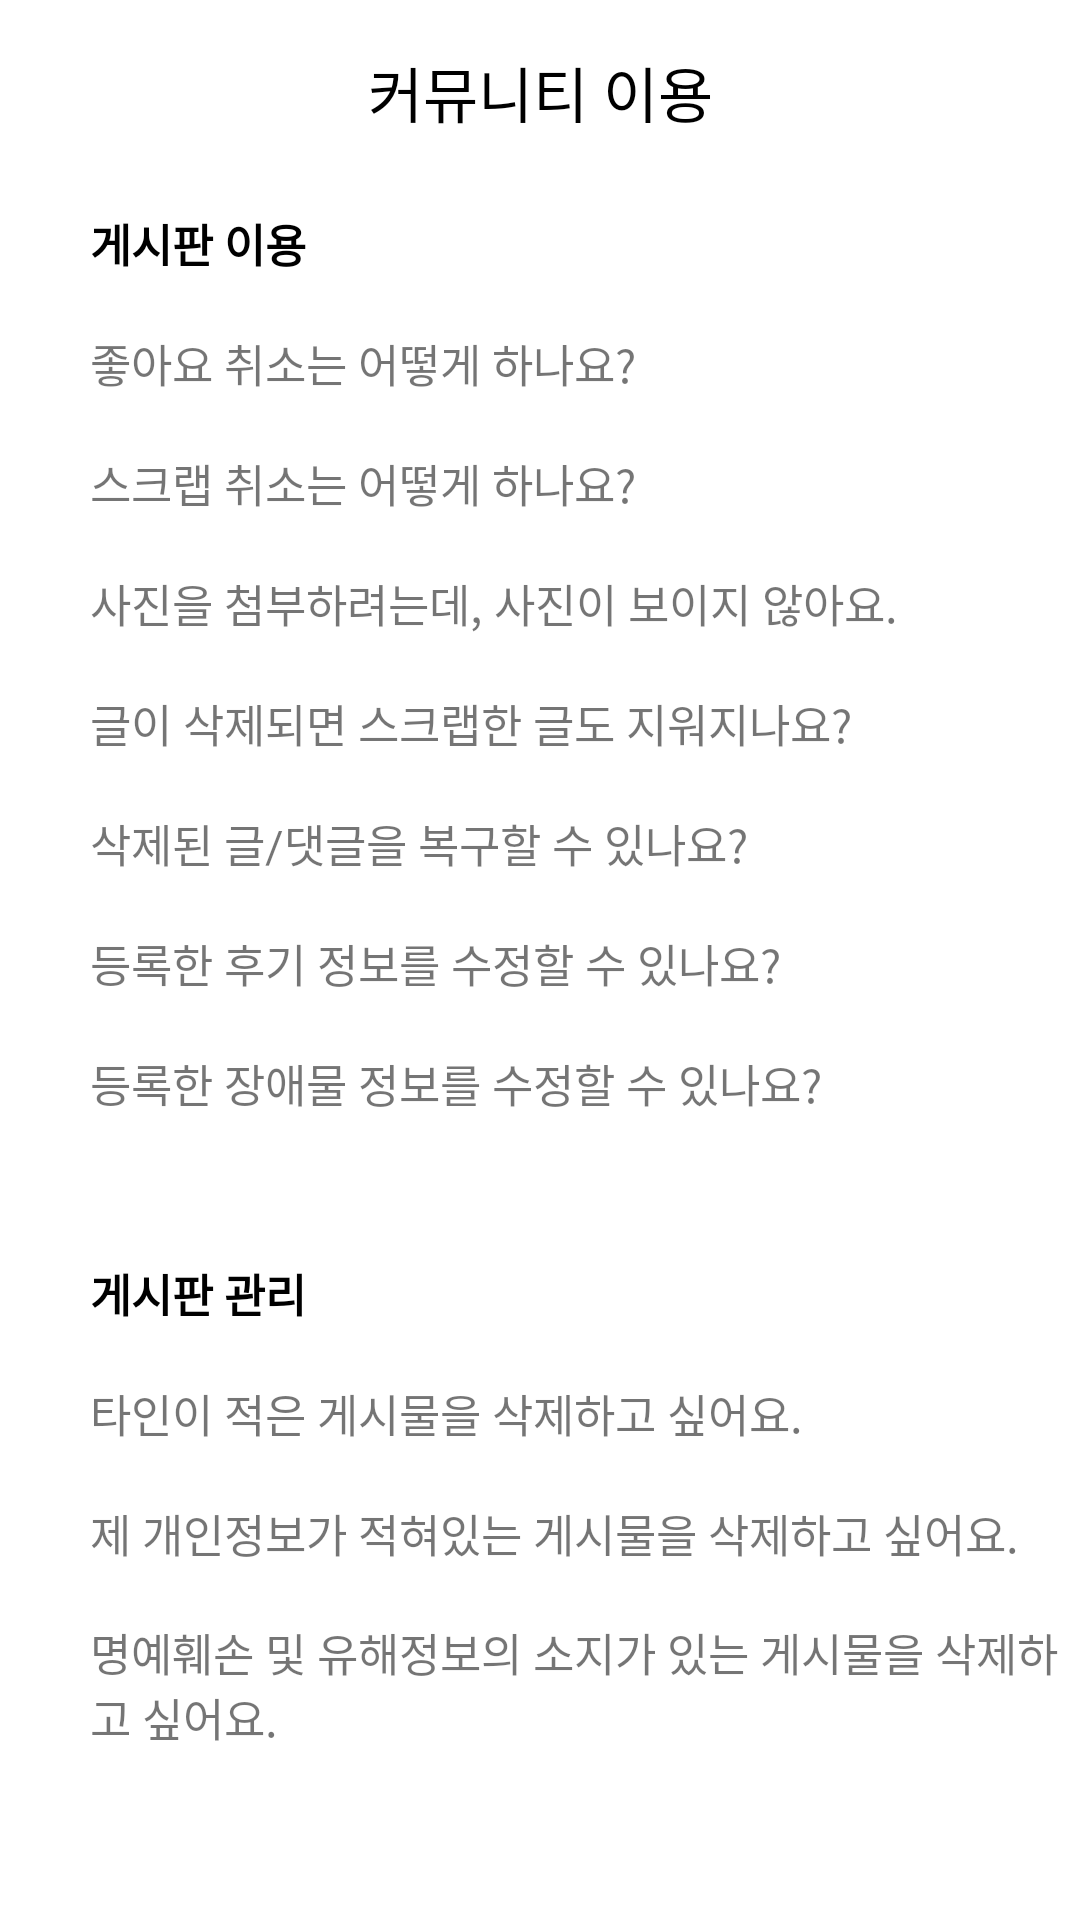

Reconstruct the res/layout file that produces this screen, plus the resources it refers to.
<!-- AndroidManifest.xml: application theme Theme.Nulli -->
<!-- res/layout/activity_declare_community.xml -->
<?xml version="1.0" encoding="utf-8"?>
<androidx.constraintlayout.widget.ConstraintLayout xmlns:android="http://schemas.android.com/apk/res/android"
    xmlns:app="http://schemas.android.com/apk/res-auto"
    xmlns:tools="http://schemas.android.com/tools"
    android:layout_width="match_parent"
    android:layout_height="match_parent"
    tools:context=".declare.DeclareCommunityActivity">

    <TextView
        android:layout_width="wrap_content"
        android:layout_height="wrap_content"
        android:layout_marginTop="16dp"
        android:text="커뮤니티 이용"
        android:textColor="@color/black"
        android:textSize="20dp"
        app:layout_constraintTop_toTopOf="parent"
        app:layout_constraintEnd_toEndOf="parent"
        app:layout_constraintStart_toStartOf="parent" />

    <TextView
        android:layout_width="match_parent"
        android:layout_height="wrap_content"
        android:layout_marginTop="70dp"
        android:gravity="left"
        android:layout_marginLeft="30dp"
        android:textSize="15dp"
        android:text="게시판 이용"
        android:textStyle="bold"
        android:textColor="@color/black"
        app:layout_constraintTop_toTopOf="parent"
        app:layout_constraintEnd_toEndOf="parent"
        app:layout_constraintStart_toStartOf="parent"/>

    <TextView
        android:layout_width="match_parent"
        android:layout_height="wrap_content"
        android:layout_marginTop="110dp"
        android:gravity="left"
        android:layout_marginLeft="30dp"
        android:textSize="15dp"
        android:text="좋아요 취소는 어떻게 하나요?"
        android:textStyle="normal"
        android:textColor="@color/txt_dark_gray"
        app:layout_constraintTop_toTopOf="parent"
        app:layout_constraintEnd_toEndOf="parent"
        app:layout_constraintStart_toStartOf="parent"/>

    <TextView
        android:layout_width="match_parent"
        android:layout_height="wrap_content"
        android:layout_marginTop="150dp"
        android:gravity="left"
        android:layout_marginLeft="30dp"
        android:textSize="15dp"
        android:text="스크랩 취소는 어떻게 하나요?"
        android:textStyle="normal"
        android:textColor="@color/txt_dark_gray"
        app:layout_constraintTop_toTopOf="parent"
        app:layout_constraintEnd_toEndOf="parent"
        app:layout_constraintStart_toStartOf="parent"/>

    <TextView
        android:layout_width="match_parent"
        android:layout_height="wrap_content"
        android:layout_marginTop="190dp"
        android:gravity="left"
        android:layout_marginLeft="30dp"
        android:textSize="15dp"
        android:text="사진을 첨부하려는데, 사진이 보이지 않아요."
        android:textStyle="normal"
        android:textColor="@color/txt_dark_gray"
        app:layout_constraintTop_toTopOf="parent"
        app:layout_constraintEnd_toEndOf="parent"
        app:layout_constraintStart_toStartOf="parent"/>

    <TextView
        android:layout_width="match_parent"
        android:layout_height="wrap_content"
        android:layout_marginTop="230dp"
        android:gravity="left"
        android:layout_marginLeft="30dp"
        android:textSize="15dp"
        android:text="글이 삭제되면 스크랩한 글도 지워지나요?"
        android:textStyle="normal"
        android:textColor="@color/txt_dark_gray"
        app:layout_constraintTop_toTopOf="parent"
        app:layout_constraintEnd_toEndOf="parent"
        app:layout_constraintStart_toStartOf="parent"/>

    <TextView
        android:layout_width="match_parent"
        android:layout_height="wrap_content"
        android:layout_marginTop="350dp"
        android:gravity="left"
        android:layout_marginLeft="30dp"
        android:textSize="15dp"
        android:text="등록한 장애물 정보를 수정할 수 있나요?"
        android:textStyle="normal"
        android:textColor="@color/txt_dark_gray"
        app:layout_constraintTop_toTopOf="parent"
        app:layout_constraintEnd_toEndOf="parent"
        app:layout_constraintStart_toStartOf="parent"/>

    <TextView
        android:layout_width="match_parent"
        android:layout_height="wrap_content"
        android:layout_marginTop="310dp"
        android:gravity="left"
        android:layout_marginLeft="30dp"
        android:textSize="15dp"
        android:text="등록한 후기 정보를 수정할 수 있나요?"
        android:textStyle="normal"
        android:textColor="@color/txt_dark_gray"
        app:layout_constraintTop_toTopOf="parent"
        app:layout_constraintEnd_toEndOf="parent"
        app:layout_constraintStart_toStartOf="parent"/>

    <TextView
        android:layout_width="match_parent"
        android:layout_height="wrap_content"
        android:layout_marginTop="270dp"
        android:gravity="left"
        android:layout_marginLeft="30dp"
        android:textSize="15dp"
        android:text="삭제된 글/댓글을 복구할 수 있나요?"
        android:textStyle="normal"
        android:textColor="@color/txt_dark_gray"
        app:layout_constraintTop_toTopOf="parent"
        app:layout_constraintEnd_toEndOf="parent"
        app:layout_constraintStart_toStartOf="parent"/>



    <TextView
        android:layout_width="match_parent"
        android:layout_height="wrap_content"
        android:layout_marginTop="420dp"
        android:gravity="left"
        android:layout_marginLeft="30dp"
        android:textSize="15dp"
        android:text="게시판 관리"
        android:textStyle="bold"
        android:textColor="@color/black"
        app:layout_constraintTop_toTopOf="parent"
        app:layout_constraintEnd_toEndOf="parent"
        app:layout_constraintStart_toStartOf="parent"/>

    <TextView
        android:layout_width="match_parent"
        android:layout_height="wrap_content"
        android:layout_marginTop="460dp"
        android:gravity="left"
        android:layout_marginLeft="30dp"
        android:textSize="15dp"
        android:text="타인이 적은 게시물을 삭제하고 싶어요."
        android:textStyle="normal"
        android:textColor="@color/txt_dark_gray"
        app:layout_constraintTop_toTopOf="parent"
        app:layout_constraintEnd_toEndOf="parent"
        app:layout_constraintStart_toStartOf="parent"/>

    <TextView
        android:layout_width="match_parent"
        android:layout_height="wrap_content"
        android:layout_marginTop="500dp"
        android:gravity="left"
        android:layout_marginLeft="30dp"
        android:textSize="15dp"
        android:text="제 개인정보가 적혀있는 게시물을 삭제하고 싶어요."
        android:textStyle="normal"
        android:textColor="@color/txt_dark_gray"
        app:layout_constraintTop_toTopOf="parent"
        app:layout_constraintEnd_toEndOf="parent"
        app:layout_constraintStart_toStartOf="parent"/>

    <TextView
        android:layout_width="match_parent"
        android:layout_height="wrap_content"
        android:layout_marginTop="540dp"
        android:gravity="left"
        android:layout_marginLeft="30dp"
        android:textSize="15dp"
        android:text="명예훼손 및 유해정보의 소지가 있는 게시물을 삭제하고 싶어요."
        android:textStyle="normal"
        android:textColor="@color/txt_dark_gray"
        app:layout_constraintTop_toTopOf="parent"
        app:layout_constraintEnd_toEndOf="parent"
        app:layout_constraintStart_toStartOf="parent"/>

</androidx.constraintlayout.widget.ConstraintLayout>
<!-- resources referenced by this layout -->
<resources>
  <color name="black">#FF000000</color>
  <style name="Theme.Nulli" parent="Theme.MaterialComponents.Light.DarkActionBar">
          
          <item name="colorPrimary">@color/primary</item>
          <item name="colorPrimaryVariant">@color/primary_dark</item>
          <item name="colorOnPrimary">@color/white</item>
          
          <item name="colorSecondary">@color/accent</item>
          <item name="colorSecondaryVariant">@color/teal_700</item>
          <item name="colorOnSecondary">@color/black</item>
          
      </style>
  <color name="primary">#edaa72</color>
  <color name="primary_dark">#c44e39</color>
  <color name="white">#FFFFFFFF</color>
  <color name="accent">#72b6ed</color>
  <color name="teal_700">#FF018786</color>
</resources>
